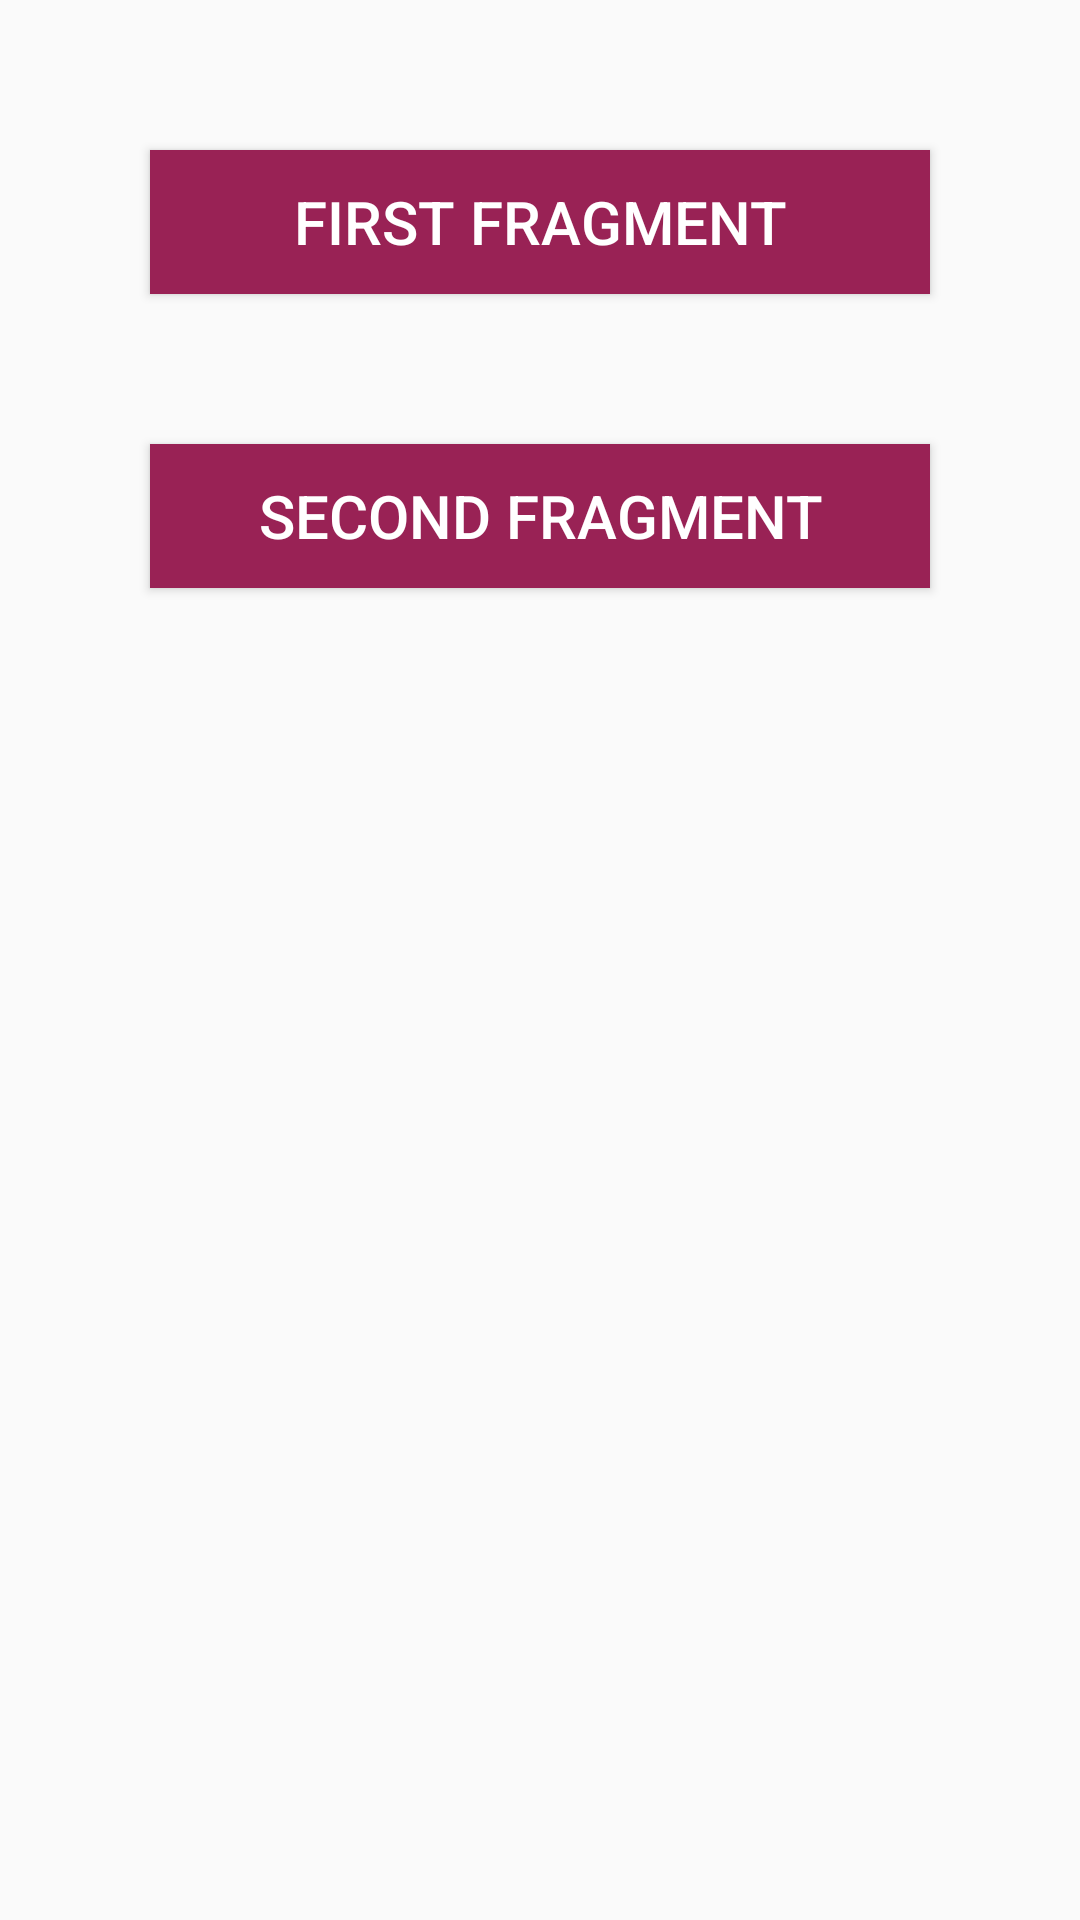

Write the Android layout XML for this screen, with the resource values it uses.
<!-- AndroidManifest.xml: application theme Theme.ADITYASINGH -->
<!-- res/layout/activity_main.xml -->
<?xml version="1.0" encoding="utf-8"?>
<LinearLayout xmlns:android="http://schemas.android.com/apk/res/android"
    xmlns:tools="http://schemas.android.com/tools"
    android:layout_width="match_parent"
    android:layout_height="match_parent"
    android:orientation="vertical"
    tools:context="com.example.adityasingh.MainActivity">
    
    <Button
        android:id="@+id/firstFragment"
        android:layout_width="match_parent"
        android:layout_height="wrap_content"
        android:layout_marginLeft="50dp"
        android:layout_marginTop="50dp"
        android:layout_marginRight="50dp"
        android:background="@color/button_background_color"
        android:text="@string/first_fragment"
        android:textColor="@color/white"
        android:textSize="20sp" />

    <Button
        android:id="@+id/secondFragment"
        android:layout_width="match_parent"
        android:layout_height="wrap_content"
        android:layout_marginLeft="50dp"
        android:layout_marginTop="50dp"
        android:layout_marginRight="50dp"
        android:background="@color/button_background_color"
        android:text="@string/second_fragment"
        android:textColor="@color/white"
        android:textSize="20sp" />

    <FrameLayout
        android:id="@+id/frameLayout"
        android:layout_width="match_parent"
        android:layout_height="match_parent"
        android:layout_marginLeft="50dp"
        android:layout_marginTop="50dp"
        android:layout_marginRight="50dp" />
</LinearLayout>
<!-- resources referenced by this layout -->
<resources>
  <color name="button_background_color">#925</color>
  <color name="white">#fff</color>
  <string name="first_fragment">First Fragment</string>
  <string name="second_fragment">Second Fragment</string>
  <style name="Theme.ADITYASINGH" parent="Theme.AppCompat.DayNight.DarkActionBar">
          
          <item name="colorPrimary">@color/green</item>
          <item name="colorPrimaryVariant">@color/green</item>
          <item name="colorOnPrimary">@color/white</item>
          
          <item name="colorSecondary">@color/cardview_shadow_end_color</item>
          <item name="colorSecondaryVariant">@color/white</item>
          <item name="colorOnSecondary">@color/black</item>
          <item name="android:statusBarColor" tools:targetApi="l">?attr/colorPrimaryVariant</item>
      </style>
  <color name="green">#0f0</color>
  <color name="black">#000</color>
</resources>
